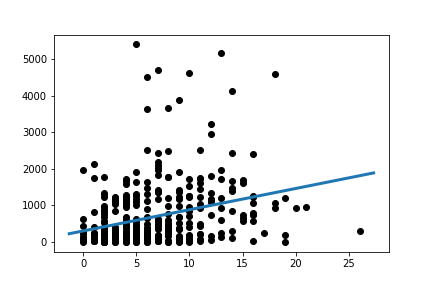

The table this chart was drawn from, first rows:
Slope:	58.14833587716699
Intercept:	303.2
R_value:	0.288
P_value:	1.2412621064122153e-08
